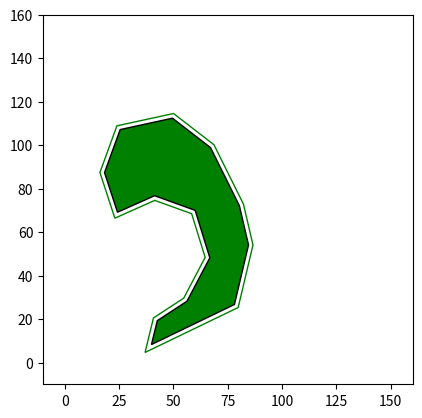

The matplotlib source for this figure:
#!/usr/bin/env python

import numpy as np

import matplotlib
import matplotlib.pyplot as plt
import matplotlib.cm as cm

import copy

import time

class Map(object):
    """This class provides a general map."""
    def __init__(self, maptype=None, gridsize=1.0, safety_region_length=1.0):
        """Initialize map. Default map is blank 160x160m.'"""
        self._dim = [160, 160]
        self._obstacles = []

        if maptype=='s1':
            self._obstacles = [Polygon([(41.44, 39.01),
                                        (32.78, 47.13),
                                        (29.09, 60.75),
                                        (31.65, 75.95),
                                        (39.02, 85.38),
                                        (49.8, 80.14),
                                        (53.49, 65.47),
                                        (49.24, 49.75)], safety_region_length),
                               Polygon([(130.1, 78.7),
                                        (111.86, 59.98),
                                        (90.58, 73.86),
                                        (86.04, 105.04),
                                        (87.89, 122.59),
                                        (108.6, 117.62),
                                        (123.07, 99.54)], safety_region_length)]

        if maptype == 's2':
            self._obstacles = [Polygon([(39.9, 8.28),
                                        (78.06, 26.7),
                                        (84.54, 54.08),
                                        (80.32, 72.17),
                                        (67.06, 98.87),
                                        (49.57, 112.39),
                                        (25.51, 107.15),
                                        (18.31, 87.38),
                                        (24.27, 69.13),
                                        (41.34, 76.73),
                                        (60, 70),
                                        (66.75, 48.17),
                                        (56.26, 28.22),
                                        (42.58, 19.27)], safety_region_length)]

        if maptype == 's3':
            pass
            # self._obstacles = [Polygon([(0, 30),
            #                             (50, 30),
            #                             (60, 40),
            #                             (60, 50),
            #                             (50, 60),
            #                             (0, 60)], safety_region_length),
            #                    Polygon([(100, 0),
            #                             (100, 20),
            #                             (120, 40),
            #                             (120, 80),
            #                             (130, 90),
            #                             (160, 90),
            #                             (160, 0)], safety_region_length)]


        if maptype == 'islands':
            self._obstacles = [Polygon([(30.76, 23.75),
                                        (51.92, 20.79),
                                        (63.32, 35.44),
                                        (64.06, 47.28),
                                        (50.00, 50.00),
                                        (43.64, 35.89)],safety_region_length),
                               Polygon([(24.40, 55.13),
                                        (22.62, 69.04),
                                        (43.04, 76.59),
                                        (47.04, 67.71),
                                        (40.00, 60.00)],safety_region_length),
                               Polygon([(46.45, 94.35),
                                        (85.22, 69.04),
                                        (80.00, 90.00),
                                        (59.77, 94.64)],safety_region_length)]
        elif maptype == 'triangle':
            self._dim = [160, 160]
            self._obstacles = [Polygon([(31.5, 51.5),
                                        (90.5,60.5),
                                        (70.7, 90.3)],safety_region_length)]

        elif maptype == 'polygon':
            self._obstacles = [Polygon([(30.76, 23.75),
                                        (51.92, 20.79),
                                        (63.32, 35.44),
                                        (64.06, 47.28),
                                        (50.00, 50.00),
                                        (43.64, 35.89)],safety_region_length)]

            self._dim = [80, 80]

        elif maptype == 'minima':
            self._obstacles = [Polygon([(39.9, 8.28),
                                        (78.06, 26.7),
                                        (84.54, 54.08),
                                        (80.32, 72.17),
                                        (67.06, 98.87),
                                        (49.57, 112.39),
                                        (25.51, 107.15),
                                        (18.31, 87.38),
                                        (24.27, 69.13),
                                        (41.34, 76.73),
                                        (60, 70),
                                        (66.75, 48.17),
                                        (56.26, 28.22),
                                        (42.58, 19.27)], safety_region_length)]
            self._dim = [160,160]

        self._is_discretized = False
        self._gridsize = gridsize
        self._grid = None

    def discretize_map(self):
        """
        Creates a discrete version of the map.

        This algorithm is based on the in_polygon-algorithm.
        See: http://alienryderflex.com/polygon_fill/
        """
        tic = time.clock()

        scale = 1/self._gridsize
        self._discrete_dim = [int(self._dim[0]*scale),
                              int(self._dim[1]*scale)]

        self._grid = np.zeros(self._discrete_dim)

        for o in self._obstacles:
            V = o.get_vertices(safe=True)

            xymax = np.amax(V, axis=0)
            xmax  = np.ceil(xymax[0]*scale) / scale
            ymax  = np.ceil(xymax[1]*scale) / scale

            xymin = np.amin(V, axis=0)
            xmin  = np.floor(xymin[0]*scale) / scale
            ymin  = np.floor(xymin[1]*scale) / scale

            for gridY in np.arange(ymin, ymax, self._gridsize):
                # Build a list of nodes
                xnodes = []
                j     = len(V) - 1 # Index of last vertice
                for i in range(0, len(V)):
                    if (V[i][1] < gridY and V[j][1] >= gridY) or \
                       (V[j][1] < gridY and V[i][1] >= gridY):
                        x = (V[i][0] + \
                             (gridY - V[i][1])/(V[j][1] - V[i][1])*(V[j][0] - V[i][0]))
                        xnodes.append(x)
                    j = i

                # Sort the nodes
                xnodes.sort()

                # Fill the pixels/cells between node pairs
                for i in range(0, len(xnodes), 2):
                    if xnodes[i] >= xmax:
                        # :todo: will this happen?
                        break
                    if xnodes[i+1] > xmin:
                        if xnodes[i] < xmin:
                            # :todo: will this happen?
                            xnodes[i] = xmin
                        if xnodes[i] > xmax:
                            # :todo: will this happen?
                            xnodes[i] = xmax
                        for j in np.arange(xnodes[i], xnodes[i+1], self._gridsize):
                            if int(j*scale) >= self._discrete_dim[0] or int(gridY*scale) >= self._discrete_dim[1]:
                                continue
                            self._grid[int(j*scale), int(gridY*scale)] = 1

        self._is_discretized = True

        print(("Discretization time: ", time.clock() - tic))

    def load_map(self, filename):
        with open(filename, 'r') as f:
            line = f.readline().split(" ")
            self._dim[0] = int(line[0])
            self._dim[1] = int(line[1])

            obstacles = f.readlines()
            self._obstacles = []

            for line in obstacles:
                o = line.split(" ")
                n = len(o)
                tmp = []
                for ii in range(0,n,2):
                    tmp.append((float(o[ii]), float(o[ii+1])))

                self._obstacles.append(Polygon(tmp))

    def add_obstacles(self, obstacles):
        """Adds obstacles to map."""
        for o in obstacles:
            self._obstacles.append(o)

    def get_discrete_grid(self):
        if not self._is_discretized:
            self.discretize_map()
        return np.copy(self._grid)

    def get_obstacle_points(self):
        if not self._is_discretized:
            self.discretize_map()
        return np.transpose(np.nonzero(self._grid)) * self._gridsize

    def get_dimension(self):
        return copy.copy(self._dim)

    def get_gridsize(self):
        return self._gridsize

    def disable_safety_region(self):
        for o in self._obstacles:
            o.set_safety_region(False)

    def get_obstacles(self):
        """Returns obstacles."""
        return self._obstacles

    def get_obstacle_edges(self):
        edges = []
        for o in self._obstacles:
            edges += list(o.get_vertices())
        return edges

    def get_obstacle_edge_samples(self, d):
        points = []
        for o in self._obstacles:
            points += o.get_edge_points(d)
        return points

    def is_occupied_discrete(self, point):
        if isinstance(point, list):
            for p in point:
                if self.is_occupied_discrete(p):
                    return True

            return False

        if not self._is_discretized:
            self.discretize_map()

        p = int(point[0]/self._gridsize), int(point[1]/self._gridsize)

        if p[0] >= self._discrete_dim[0] or \
           p[1] >= self._discrete_dim[1] or \
           p[0] < 0 or \
           p[1] < 0 :
            return False # :TODO: WHAT dO?


        return (self._grid[p] > 0.0)

    def is_occupied(self, point, safety_region=True):
        """Returns True if the given points is inside an obstacle."""
        for poly in self._obstacles:
            if poly.in_polygon(point, safety_region):
                return True
        return False


    def draw_discrete(self, axes, fill='Greens'):
        if not self._is_discretized:
            self.discretize_map()
        xvals = np.arange(0, self._dim[0], self._gridsize)
        yvals = np.arange(0, self._dim[1], self._gridsize)

        print(len(xvals), len(self._grid))


        axes.imshow(self._grid.T, origin='lower', cmap=plt.get_cmap(fill), alpha=0.7,
                   extent=(0, self._dim[0], 0, self._dim[1]))

    def draw(self, axes, pcolor='g', ecolor='k', draw_discrete=False):
        """Draws the map in the given matplotlib axes."""

        if draw_discrete:
            self.draw_discrete(axes)
            for poly in self._obstacles:
                poly.draw(axes, pcolor, ecolor, alph=1.)



        else:
            for poly in self._obstacles:
                poly.draw(axes, pcolor, ecolor, alph=1.0)




class Polygon(object):
    """Generalized polygon class."""

    def __init__(self, vertices, safety_region_length=1.0):
        """Initialize polygon with list of vertices."""
        self._V = np.array(vertices)


        if safety_region_length > 0.0:
            self._V_safe = self.extrude(safety_region_length)
            self._safety_region = True
        else:
            self._safety_region = False
            self._V_safe = self._V

    def __str__(self):
        """Return printable string of polygon. For debugging."""
        return str(self._V)

    def get_vertices(self, safe=False):
        if safe:
            return self._V_safe
        else:
            return self._V

    def set_safety_region(self, val):
        self._safety_region = val

    def in_polygon(self, point, safety_region=True):
        """Return True if point is in polygon."""

        if self._safety_region and safety_region:
            vertices = self._V_safe
        else:
            vertices = self._V

        (x,y) = point

        n = len(vertices)
        inside = False

        p1x,p1y = vertices[0]
        for i in range(n+1):
            p2x,p2y = vertices[i % n]
            if y > min(p1y,p2y):
                if y <= max(p1y,p2y):
                    if x <= max(p1x,p2x):
                        if p1y != p2y:
                            xinters = (y-p1y)*(p2x-p1x)/(p2y-p1y)+p1x
                        if p1x == p2x or x <= xinters:
                            inside = not inside
            p1x,p1y = p2x,p2y

        return inside

    def extrude(self, length):
        self._safety_region = False
        n = len(self._V)
        vectors = np.empty([n,2])
        angles  = np.empty([n,2])

        a = self._V[n-1] - self._V[0]
        b = self._V[1]   - self._V[0]
        a = a / np.linalg.norm(a, 2)
        b = b / np.linalg.norm(b, 2)

        vectors[0] = a + b
        angles[0]  = np.dot(a.transpose(), b)
        for ii in range(1, n-1):
            a = self._V[ii-1] - self._V[ii]
            b = self._V[ii+1] - self._V[ii]
            a = a / np.linalg.norm(a, 2)
            b = b / np.linalg.norm(b, 2)

            vectors[ii] = a + b
            angles[ii]  = np.dot(a.transpose(), b)

        a = self._V[n-2] - self._V[n-1]
        b = self._V[0] - self._V[n-1]
        a = a / np.linalg.norm(a, 2)
        b = b / np.linalg.norm(b, 2)

        vectors[n-1] = a + b
        angles[n-1]  = np.dot(a.transpose(), b)
        new_polygon = np.zeros([n,2])

        for ii in range(0,n):
            new_polygon[ii] = self._V[ii] - \
                              length / np.linalg.norm(vectors[ii]) * vectors[ii] * 1.4142 / np.sqrt(1 - angles[ii])
            if self.in_polygon(new_polygon[ii]):
                new_polygon[ii] = self._V[ii] + \
                                  length / np.linalg.norm(vectors[ii]) * vectors[ii] * 1.4142 / np.sqrt(1 - angles[ii])
        self._safety_region = True
        return new_polygon


    def get_edge_points(self, d):
        """Returns list of points along the edges of the polygon."""

        if self._safety_region:
            V = self._V_safe
        else:
            V = self._V
        n = len(V)

        linesample = np.transpose(np.array([np.linspace(V[n-1][0], V[0][0], d),
                                            np.linspace(V[n-1][1], V[0][1], d)]))
        points = linesample.tolist()
        for ii in range(0,n-1):
            linesample = np.transpose(np.array([np.linspace(V[ii][0], V[ii+1][0], d),
                                                np.linspace(V[ii][1], V[ii+1][1], d)]))
            points += linesample.tolist()

        return points

    def draw(self, axes, fcolor, ecolor, alph):
        """Plots the polygon with the given plotter."""
        poly = matplotlib.patches.Polygon(self._V, facecolor=fcolor, edgecolor=ecolor, alpha=alph)
        axes.add_patch(poly)
        if self._safety_region:
            poly_safe = matplotlib.patches.Polygon(self._V_safe, facecolor='none', edgecolor=fcolor)
            axes.add_patch(poly_safe)


if __name__=="__main__":
    amap = Map('minima', gridsize=1., safety_region_length=2.0)
    fig = plt.figure()
    ax  = fig.add_subplot(111, autoscale_on=True)

    #fig, ax = plt.subplots()

    amap.draw(ax, draw_discrete=False)

    ax.axis('scaled')
    ax.set_xlim(-10.,160.)
    ax.set_ylim(-10.,160.)
    #amap.draw_discrete(ax)

    #ax.xaxis.set_major_locator(plt.MultipleLocator(5.0))
    #ax.xaxis.set_minor_locator(plt.MultipleLocator(1.))
    #ax.yaxis.set_major_locator(plt.MultipleLocator(5.0))
    #ax.yaxis.set_minor_locator(plt.MultipleLocator(1.))
    #ax.grid(which='major', axis='x', linewidth=0.75, linestyle='-', color='1.')
    #ax.grid(which='minor', axis='x', linewidth=0.5, linestyle='-', color='0.7')
    #ax.grid(which='major', axis='y', linewidth=0.75, linestyle='-', color='1.')
    #ax.grid(which='minor', axis='y', linewidth=0.5, linestyle='-', color='0.7')
    #ax.set_xticklabels([])
    #ax.set_yticklabels([])
    plt.show()
